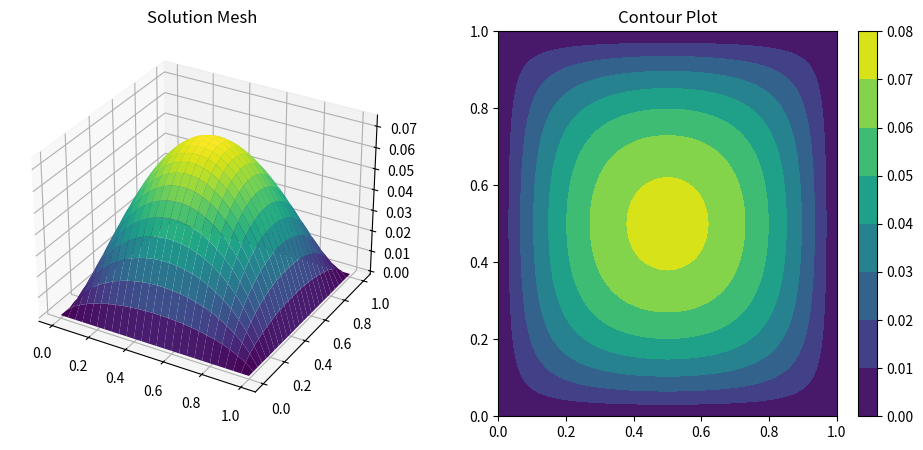

Here is the Python script that generated this plot:
import numpy as np
import scipy.sparse as sp
import scipy.sparse.linalg as spla
import matplotlib.pyplot as plt

n = 50
h = 1 / n

e = np.ones(n-1)
B = sp.diags([-e, 4*e, -e], [-1, 0, 1], shape=(n-1, n-1))
I = sp.eye(n-1)
I1 = sp.diags([-e, -e], [-1, 1], shape=(n-1, n-1))
A = sp.kron(I, B) + sp.kron(I1, I)
A /= h**2

f = np.ones((n-1)**2)

y = spla.spsolve(A, f)

val = np.zeros((n-1, n-1))
for i in range(n-1):
    for j in range(n-1):
        val[i, j] = y[j + (n-1) * i]

valnn = np.zeros((n+1, n+1))
valnn[1:n, 1:n] = val

xx = np.linspace(0, 1, n+1)
yy = xx
X, Y = np.meshgrid(xx, yy)

fig = plt.figure(figsize=(12, 5))

ax1 = fig.add_subplot(121, projection='3d')
ax1.plot_surface(X, Y, valnn, cmap='viridis')
ax1.set_title('Solution Mesh')

ax2 = fig.add_subplot(122)
c = ax2.contourf(X, Y, valnn, cmap='viridis')
plt.colorbar(c, ax=ax2)
ax2.set_title('Contour Plot')

plt.show()
